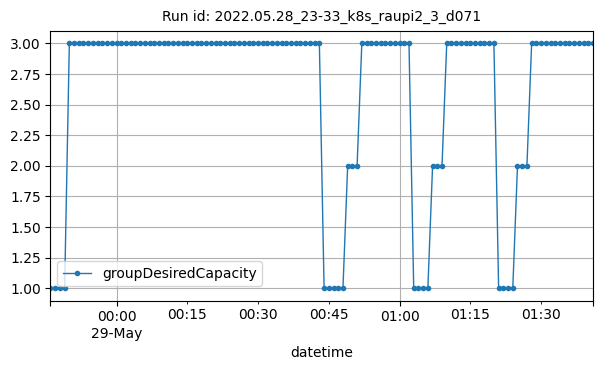

The file beside this chart, header and first rows:
datetime, groupDesiredCapacity
2022-05-28T23:46:00Z, 1
2022-05-28T23:47:00Z, 1
2022-05-28T23:48:00Z, 1
2022-05-28T23:49:00Z, 1
2022-05-28T23:50:00Z, 3
2022-05-28T23:51:00Z, 3
2022-05-28T23:52:00Z, 3
2022-05-28T23:53:00Z, 3
2022-05-28T23:54:00Z, 3
2022-05-28T23:55:00Z, 3
2022-05-28T23:56:00Z, 3
2022-05-28T23:57:00Z, 3
2022-05-28T23:58:00Z, 3
2022-05-28T23:59:00Z, 3
2022-05-29T00:00:00Z, 3
2022-05-29T00:01:00Z, 3
2022-05-29T00:02:00Z, 3
2022-05-29T00:03:00Z, 3
2022-05-29T00:04:00Z, 3
2022-05-29T00:05:00Z, 3
2022-05-29T00:06:00Z, 3
2022-05-29T00:07:00Z, 3
2022-05-29T00:08:00Z, 3
2022-05-29T00:09:00Z, 3
2022-05-29T00:10:00Z, 3
2022-05-29T00:11:00Z, 3
2022-05-29T00:12:00Z, 3
2022-05-29T00:13:00Z, 3
2022-05-29T00:14:00Z, 3
2022-05-29T00:15:00Z, 3
2022-05-29T00:16:00Z, 3
2022-05-29T00:17:00Z, 3
2022-05-29T00:18:00Z, 3
2022-05-29T00:19:00Z, 3
2022-05-29T00:20:00Z, 3
2022-05-29T00:21:00Z, 3
2022-05-29T00:22:00Z, 3
2022-05-29T00:23:00Z, 3
2022-05-29T00:24:00Z, 3
2022-05-29T00:25:00Z, 3
2022-05-29T00:26:00Z, 3
2022-05-29T00:27:00Z, 3
2022-05-29T00:28:00Z, 3
2022-05-29T00:29:00Z, 3
2022-05-29T00:30:00Z, 3
2022-05-29T00:31:00Z, 3
2022-05-29T00:32:00Z, 3
2022-05-29T00:33:00Z, 3
2022-05-29T00:34:00Z, 3
2022-05-29T00:35:00Z, 3
2022-05-29T00:36:00Z, 3
2022-05-29T00:37:00Z, 3
2022-05-29T00:38:00Z, 3
2022-05-29T00:39:00Z, 3
2022-05-29T00:40:00Z, 3
2022-05-29T00:41:00Z, 3
2022-05-29T00:42:00Z, 3
2022-05-29T00:43:00Z, 3
2022-05-29T00:44:00Z, 1
2022-05-29T00:45:00Z, 1
... 56 more rows
